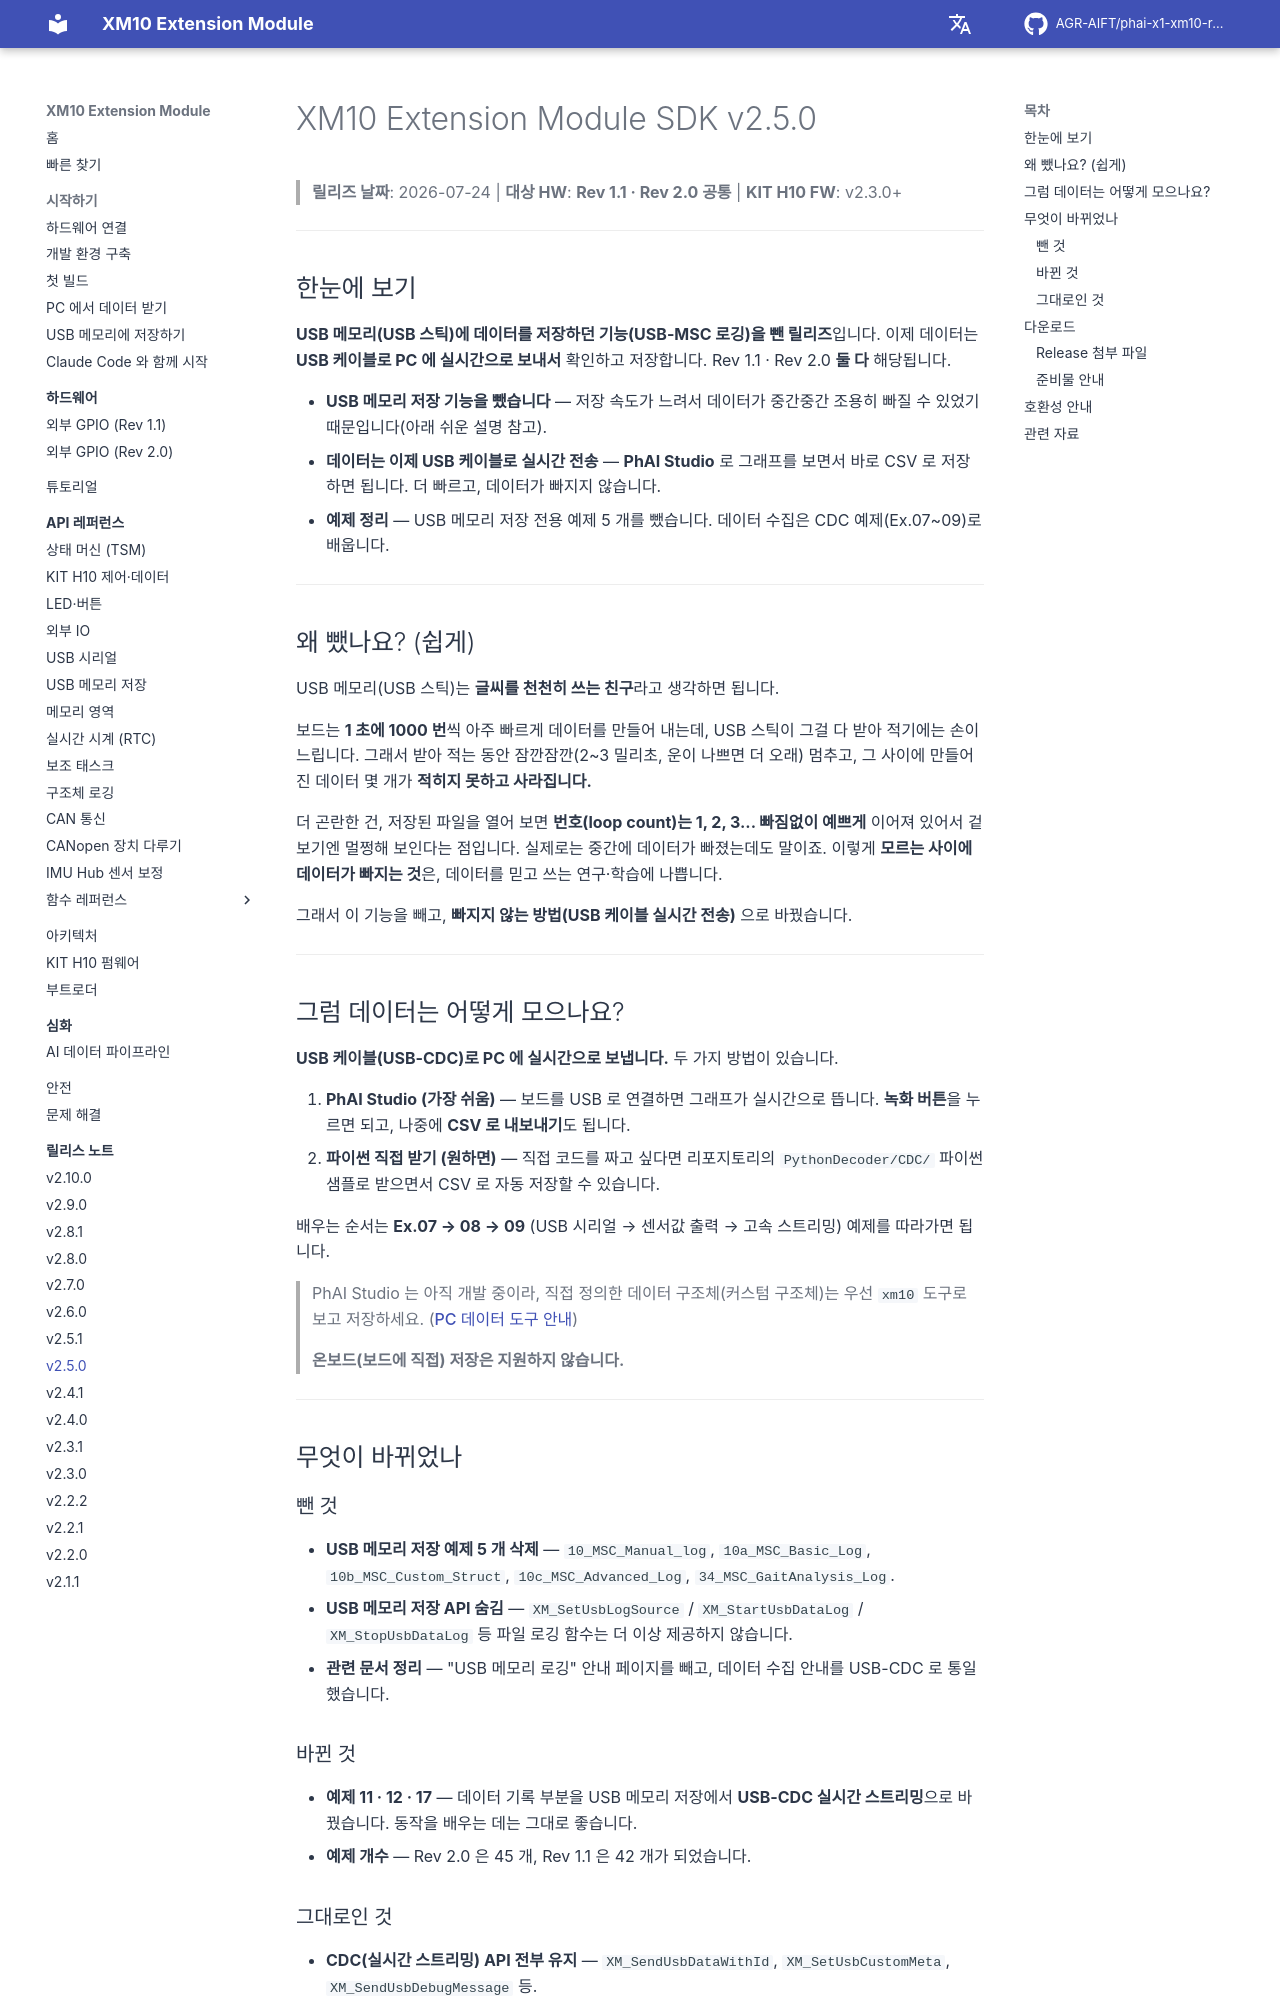

repository: AGR-AIFT/phai-x1-xm10-release · page: release-notes/v2.5.0/index.html · generator: mkdocs

# XM10 Extension Module SDK v2.5.0

> **릴리즈 날짜**: 2026-07-24 | **대상 HW**: **Rev 1.1 · Rev 2.0 공통** | **KIT H10 FW**: v2.3.0+

---

## 한눈에 보기

**USB 메모리(USB 스틱)에 데이터를 저장하던 기능(USB-MSC 로깅)을 뺀 릴리즈**입니다. 이제 데이터는 **USB 케이블로 PC 에 실시간으로 보내서** 확인하고 저장합니다. Rev 1.1 · Rev 2.0 **둘 다** 해당됩니다.

- **USB 메모리 저장 기능을 뺐습니다** — 저장 속도가 느려서 데이터가 중간중간 조용히 빠질 수 있었기 때문입니다(아래 쉬운 설명 참고).
- **데이터는 이제 USB 케이블로 실시간 전송** — **PhAI Studio** 로 그래프를 보면서 바로 CSV 로 저장하면 됩니다. 더 빠르고, 데이터가 빠지지 않습니다.
- **예제 정리** — USB 메모리 저장 전용 예제 5 개를 뺐습니다. 데이터 수집은 CDC 예제(Ex.07~09)로 배웁니다.

---

## 왜 뺐나요? (쉽게)

USB 메모리(USB 스틱)는 **글씨를 천천히 쓰는 친구**라고 생각하면 됩니다.

보드는 **1 초에 1000 번**씩 아주 빠르게 데이터를 만들어 내는데, USB 스틱이 그걸 다 받아 적기에는 손이 느립니다. 그래서 받아 적는 동안 잠깐잠깐(2~3 밀리초, 운이 나쁘면 더 오래) 멈추고, 그 사이에 만들어진 데이터 몇 개가 **적히지 못하고 사라집니다.**

더 곤란한 건, 저장된 파일을 열어 보면 **번호(loop count)는 1, 2, 3... 빠짐없이 예쁘게** 이어져 있어서 겉보기엔 멀쩡해 보인다는 점입니다. 실제로는 중간에 데이터가 빠졌는데도 말이죠. 이렇게 **모르는 사이에 데이터가 빠지는 것**은, 데이터를 믿고 쓰는 연구·학습에 나쁩니다.

그래서 이 기능을 빼고, **빠지지 않는 방법(USB 케이블 실시간 전송)** 으로 바꿨습니다.

---

## 그럼 데이터는 어떻게 모으나요?

**USB 케이블(USB-CDC)로 PC 에 실시간으로 보냅니다.** 두 가지 방법이 있습니다.

1. **PhAI Studio (가장 쉬움)** — 보드를 USB 로 연결하면 그래프가 실시간으로 뜹니다. **녹화 버튼**을 누르면 되고, 나중에 **CSV 로 내보내기**도 됩니다.
2. **파이썬 직접 받기 (원하면)** — 직접 코드를 짜고 싶다면 리포지토리의 `PythonDecoder/CDC/` 파이썬 샘플로 받으면서 CSV 로 자동 저장할 수 있습니다.

배우는 순서는 **Ex.07 → 08 → 09** (USB 시리얼 → 센서값 출력 → 고속 스트리밍) 예제를 따라가면 됩니다.

> PhAI Studio 는 아직 개발 중이라, 직접 정의한 데이터 구조체(커스텀 구조체)는 우선 `xm10` 도구로 보고 저장하세요. ([PC 데이터 도구 안내](../getting-started/04-pc-data-tool.md))

> **온보드(보드에 직접) 저장은 지원하지 않습니다.**

---

## 무엇이 바뀌었나

### 뺀 것

- **USB 메모리 저장 예제 5 개 삭제** — `10_MSC_Manual_log`, `10a_MSC_Basic_Log`, `10b_MSC_Custom_Struct`, `10c_MSC_Advanced_Log`, `34_MSC_GaitAnalysis_Log`.
- **USB 메모리 저장 API 숨김** — `XM_SetUsbLogSource` / `XM_StartUsbDataLog` / `XM_StopUsbDataLog` 등 파일 로깅 함수는 더 이상 제공하지 않습니다.
- **관련 문서 정리** — "USB 메모리 로깅" 안내 페이지를 빼고, 데이터 수집 안내를 USB-CDC 로 통일했습니다.

### 바뀐 것

- **예제 11 · 12 · 17** — 데이터 기록 부분을 USB 메모리 저장에서 **USB-CDC 실시간 스트리밍**으로 바꿨습니다. 동작을 배우는 데는 그대로 좋습니다.
- **예제 개수** — Rev 2.0 은 45 개, Rev 1.1 은 42 개가 되었습니다.
